Photos from the image-classification dataset "Components" in the GitHub repository VCU-CS-Capstone/cs-25-338-identifying-and-locating-electronic-components. Its 36 classes are: 3-8 breaker with attributes, 50 FPUP, auto transformer, arrow, circuit breaker with attributes, circuit switcher, connection point, current transducer, current transducer assembly, capacitor, double dead end, dippole, FRGNP, fuse current limiting single pole, fused combination gang operated, generator with sine wave, generator with text, ground switch, gang operated bypass switch, jumper, line dead end, elbow terminator load breaker, elbow terminator non-load breaker, motor operated circuit switch, potential transformer, regulator, solid blade disconnect, sectionalizer, single pole disconnect, station service, switch fuse combination, three pole gang operated, wave trap, wave trap with no potential, wave trap with potential, transformer.

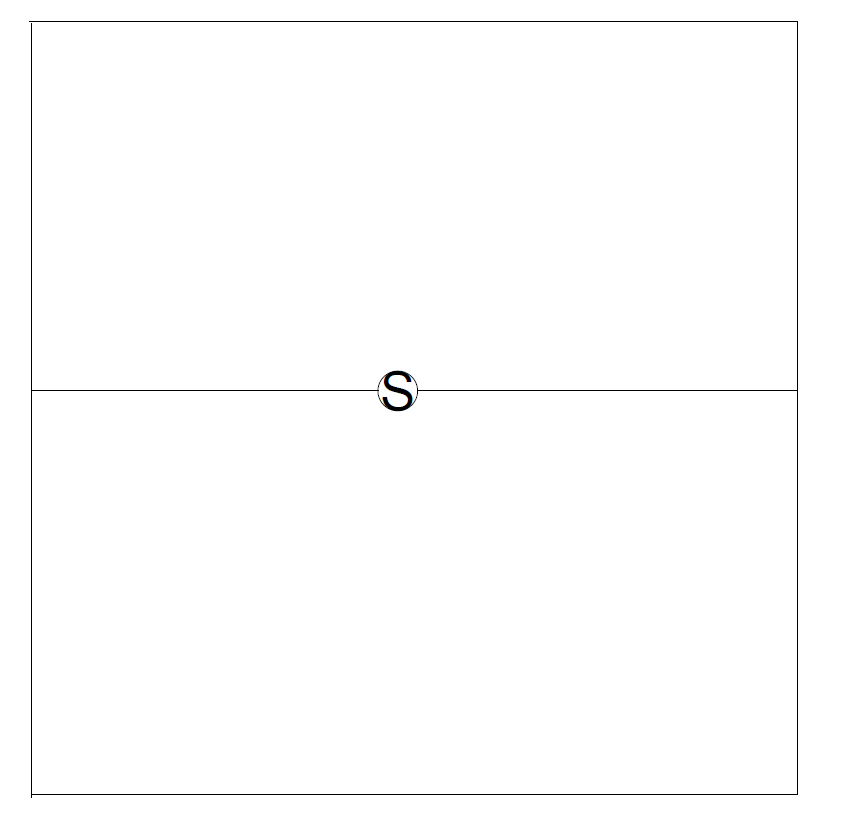
Label: sectionalizer

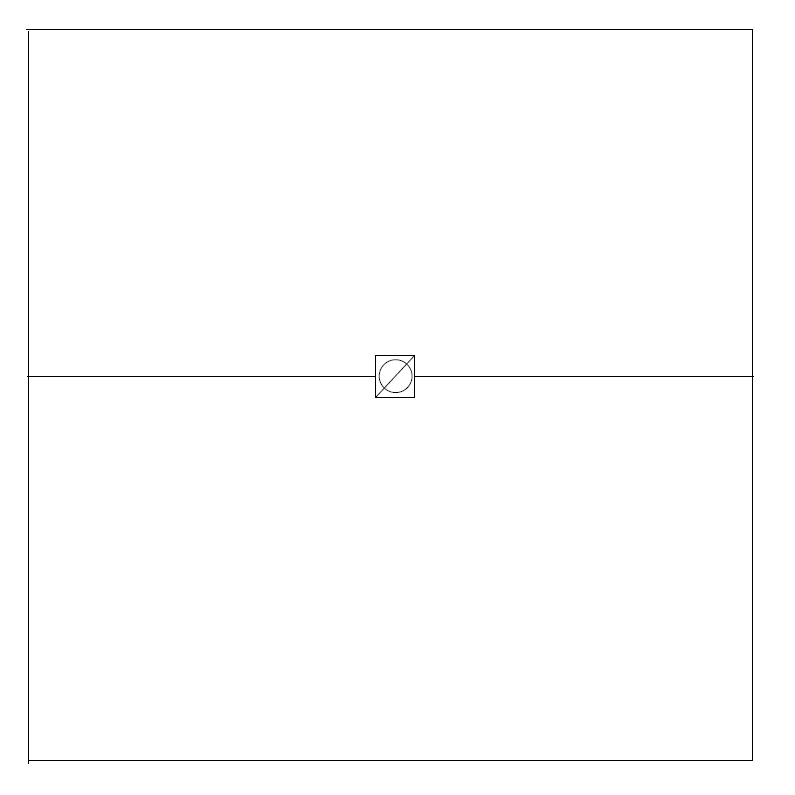
Label: circuit switcher

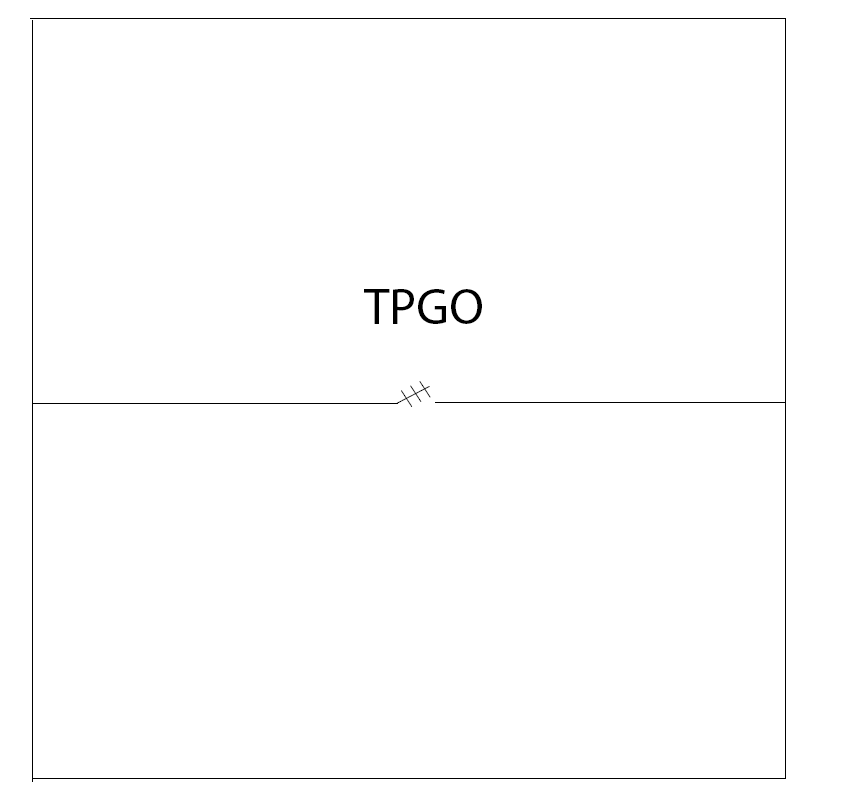
Label: three pole gang operated

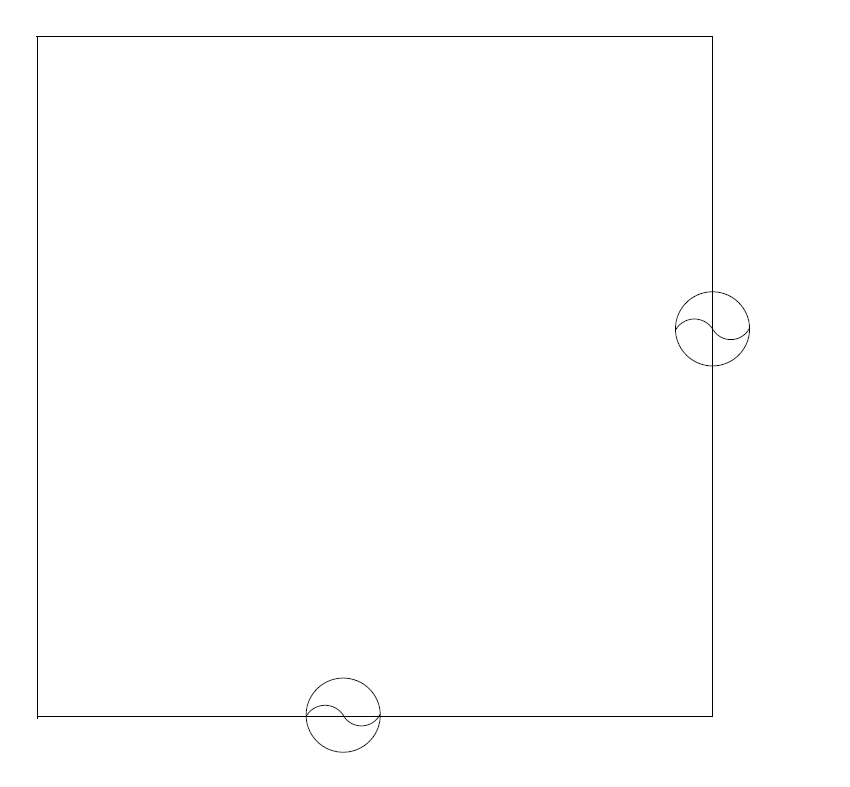
Label: generator with sine wave

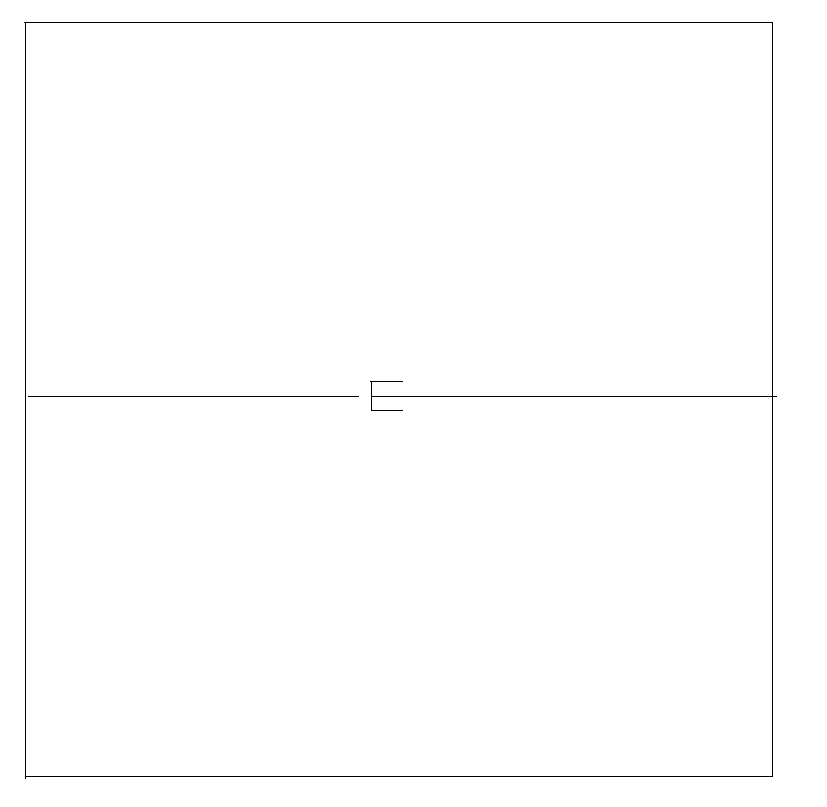
Label: line dead end

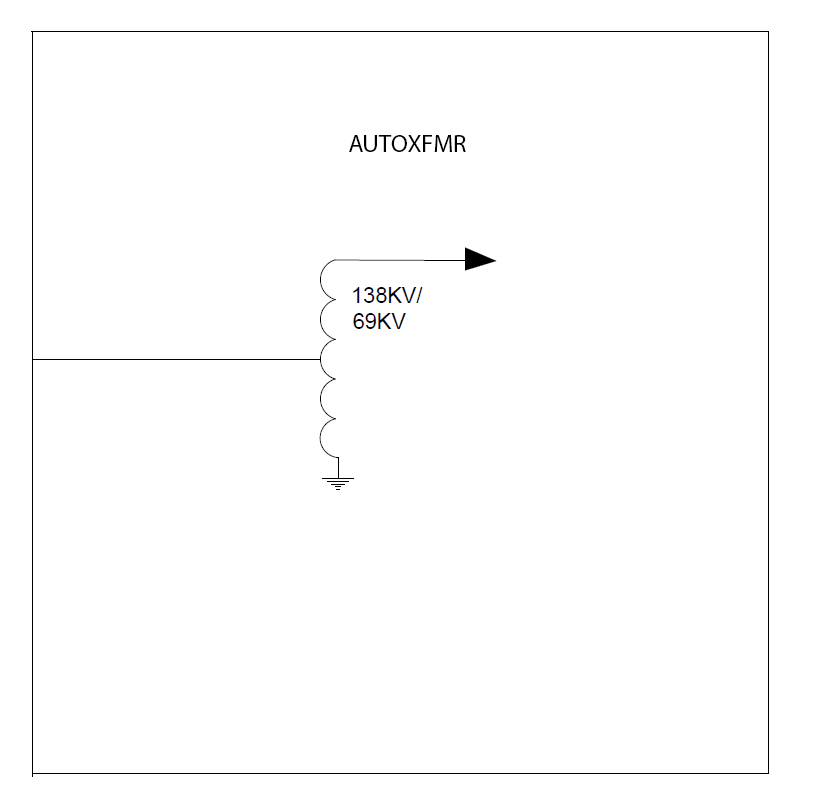
Label: auto transformer
